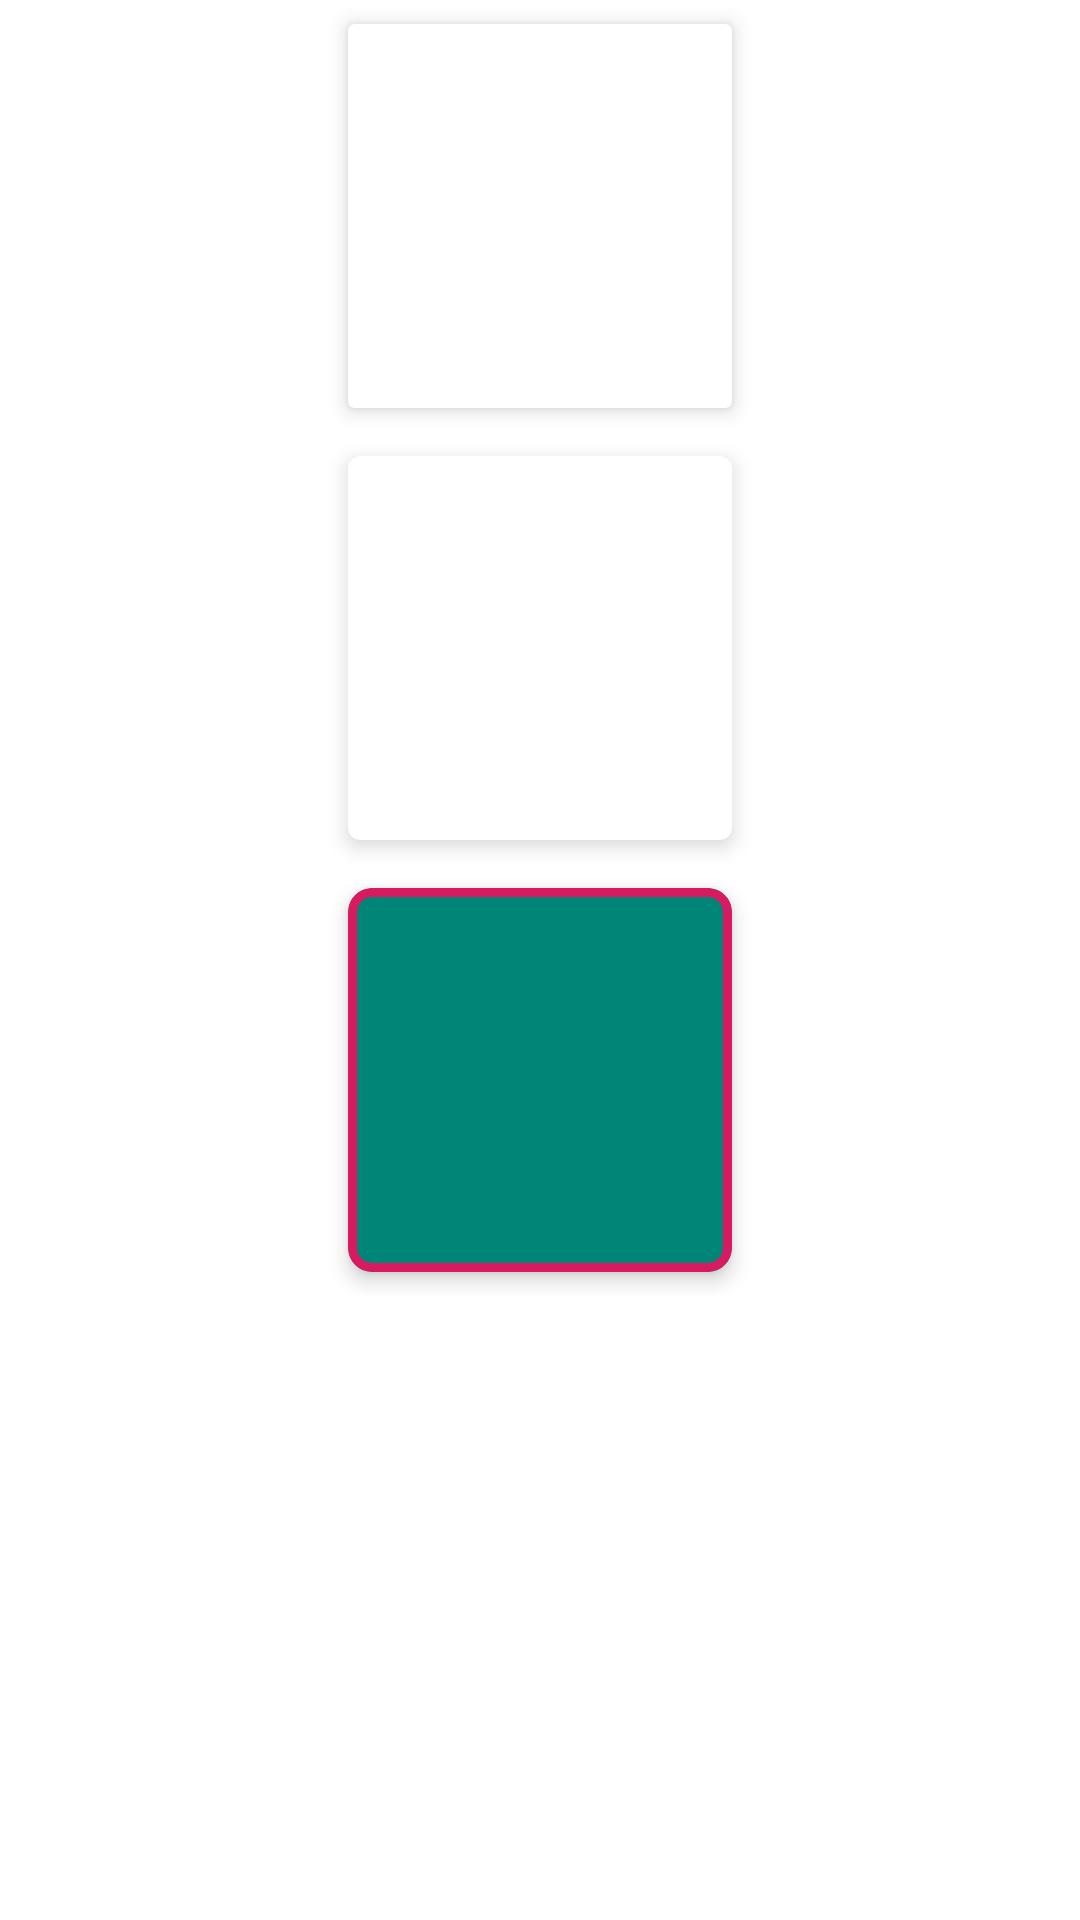

Reconstruct the res/layout file that produces this screen, plus the resources it refers to.
<!-- AndroidManifest.xml: application theme AppTheme -->
<!-- res/layout/fragment_card.xml -->
<?xml version="1.0" encoding="utf-8"?>
<ScrollView xmlns:android="http://schemas.android.com/apk/res/android"
    xmlns:app="http://schemas.android.com/apk/res-auto"
    android:layout_width="match_parent"
    android:layout_height="match_parent">

    <LinearLayout
        android:layout_width="match_parent"
        android:layout_height="wrap_content"
        android:gravity="center_horizontal"
        android:orientation="vertical">

        <androidx.cardview.widget.CardView
            android:layout_width="128dp"
            android:layout_height="128dp"
            android:layout_margin="8dp"
            app:cardElevation="4dp" />

        <com.google.android.material.card.MaterialCardView
            android:layout_width="128dp"
            android:layout_height="128dp"
            android:layout_margin="8dp"
            android:checkable="true"
            android:clickable="true"
            android:focusable="true"
            app:cardElevation="4dp"
            app:checkedIcon="@drawable/ic_day"
            app:checkedIconTint="?colorPrimary" />

        <com.google.android.material.card.MaterialCardView
            style="@style/Widget.MaterialComponents.CardView"
            android:layout_width="128dp"
            android:layout_height="128dp"
            android:layout_margin="8dp"
            android:checkable="true"
            android:clickable="true"
            android:focusable="true"
            app:cardBackgroundColor="?colorPrimary"
            app:cardCornerRadius="8dp"
            app:cardElevation="4dp"
            app:checkedIcon="@drawable/ic_day"
            app:checkedIconTint="?colorOnPrimary"
            app:rippleColor="?colorSecondary"
            app:strokeColor="?colorSecondary"
            app:strokeWidth="3dp" />

    </LinearLayout>

</ScrollView>
<!-- resources referenced by this layout -->
<resources>
  <!-- drawable ic_day (drawable) -->
  <?xml version="1.0" encoding="utf-8"?>
  <vector xmlns:android="http://schemas.android.com/apk/res/android"
      android:width="24dp"
      android:height="24dp"
      android:viewportWidth="24"
      android:viewportHeight="24">
      <path
          android:fillColor="#FFF"
          android:pathData="M12,7A5,5 0 0,1 17,12A5,5 0 0,1 12,17A5,5 0 0,1 7,12A5,5 0 0,1 12,7M12,9A3,3 0 0,0 9,12A3,3 0 0,0 12,15A3,3 0 0,0 15,12A3,3 0 0,0 12,9M12,2L14.39,5.42C13.65,5.15 12.84,5 12,5C11.16,5 10.35,5.15 9.61,5.42L12,2M3.34,7L7.5,6.65C6.9,7.16 6.36,7.78 5.94,8.5C5.5,9.24 5.25,10 5.11,10.79L3.34,7M3.36,17L5.12,13.23C5.26,14 5.53,14.78 5.95,15.5C6.37,16.24 6.91,16.86 7.5,17.37L3.36,17M20.65,7L18.88,10.79C18.74,10 18.47,9.23 18.05,8.5C17.63,7.78 17.1,7.15 16.5,6.64L20.65,7M20.64,17L16.5,17.36C17.09,16.85 17.62,16.22 18.04,15.5C18.46,14.77 18.73,14 18.87,13.21L20.64,17M12,22L9.59,18.56C10.33,18.83 11.14,19 12,19C12.82,19 13.63,18.83 14.37,18.56L12,22Z" />
  </vector>
  <style name="AppTheme" parent="Theme.MaterialComponents.DayNight.NoActionBar">
          <item name="colorPrimary">@color/colorPrimary</item>
          <item name="colorPrimaryVariant">@color/colorPrimaryVariant</item>
          <item name="colorOnPrimary">@color/colorOnPrimary</item>
          <item name="colorSecondary">@color/colorSecondary</item>
          <item name="colorSecondaryVariant">@color/colorSecondaryVariant</item>
          <item name="colorOnSecondary">@color/colorOnSecondary</item>
          <item name="android:statusBarColor">@color/colorPrimaryVariant</item>
      </style>
  <color name="colorPrimary">#008577</color>
  <color name="colorPrimaryVariant">#00574B</color>
  <color name="colorOnPrimary">#FFFFFF</color>
  <color name="colorSecondary">#D81B60</color>
  <color name="colorSecondaryVariant">#A00037</color>
  <color name="colorOnSecondary">#FFFFFF</color>
</resources>
